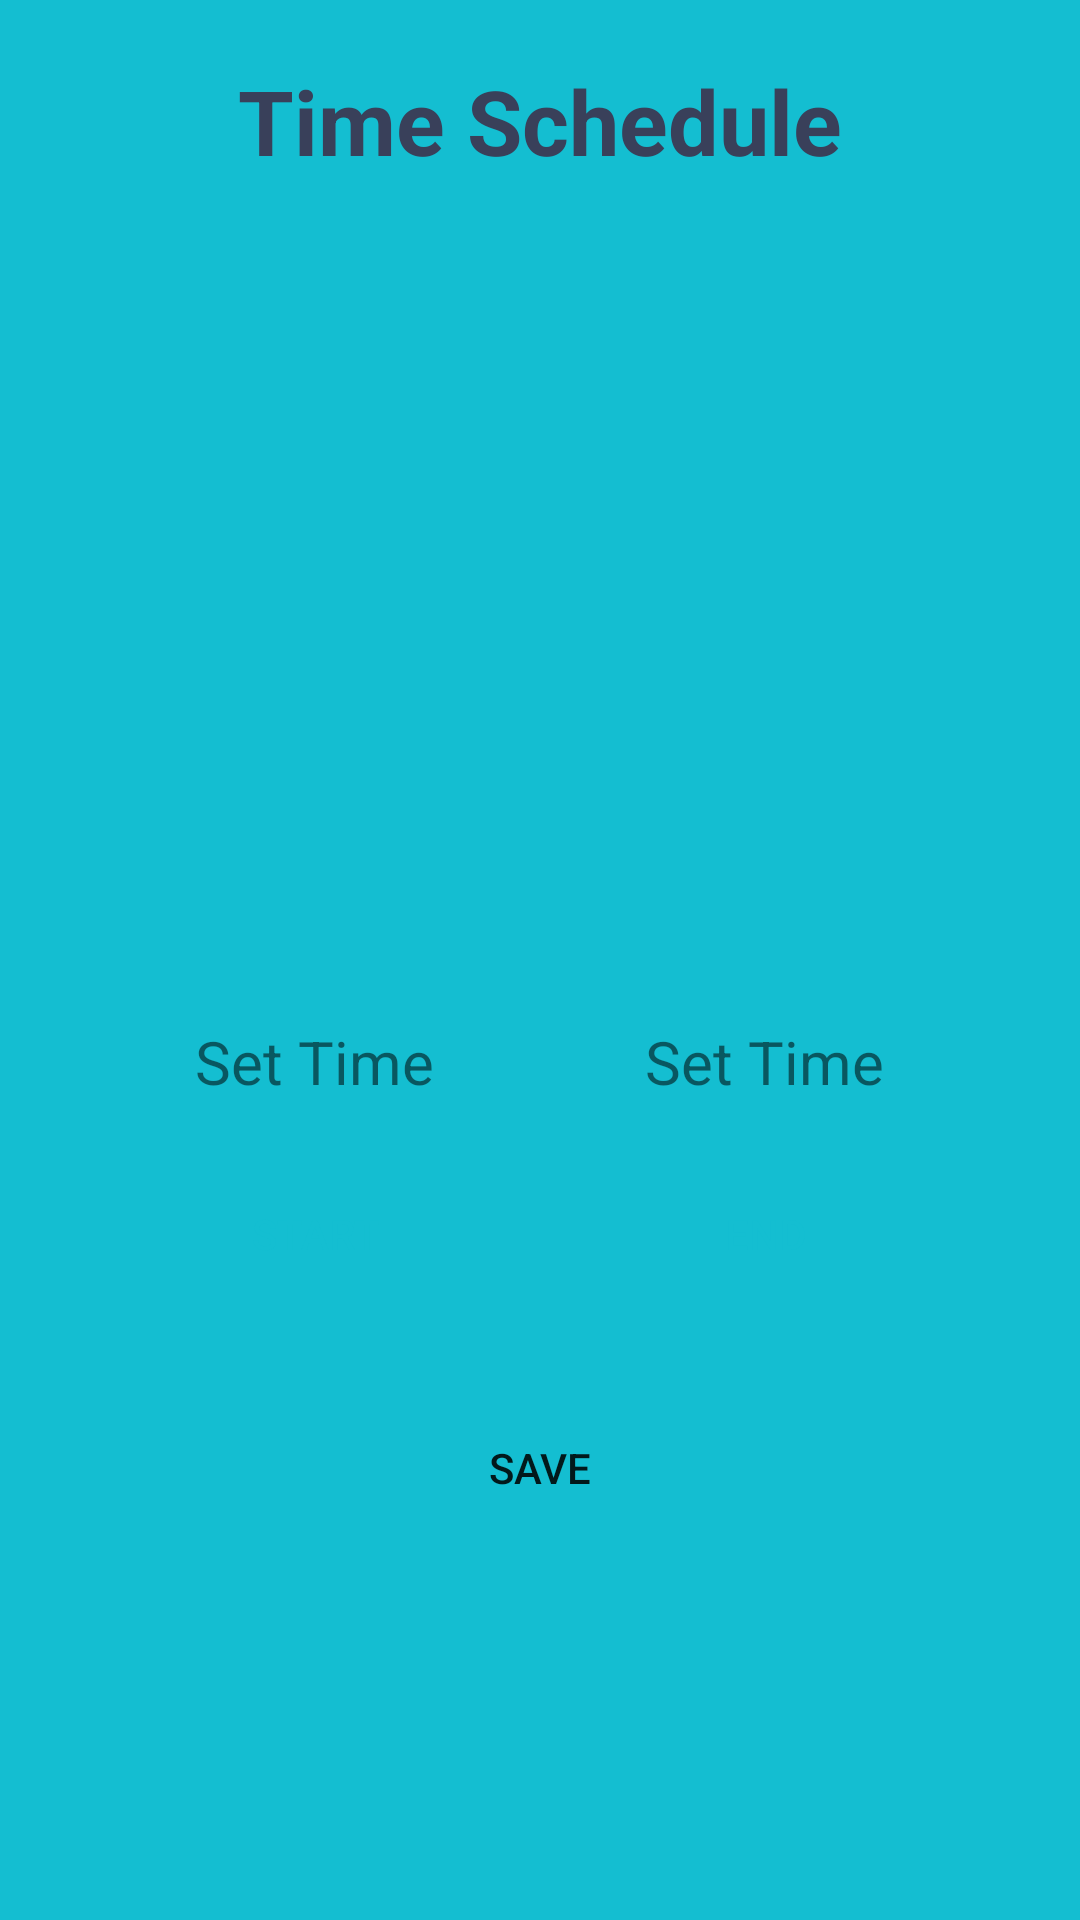

Here is an Android app screen rendered from its layout file. Give the layout XML and the strings, colors and styles it references.
<!-- AndroidManifest.xml: application theme AppTheme -->
<!-- res/layout/fragment_time_schedule.xml -->
<?xml version="1.0" encoding="utf-8"?>
<LinearLayout xmlns:android="http://schemas.android.com/apk/res/android"
    xmlns:tools="http://schemas.android.com/tools"
    android:layout_width="match_parent"
    android:layout_height="match_parent"
    tools:context=".TimeSchedule"
    android:background="#14BED1"
    android:orientation="vertical"
    android:paddingBottom="20dp">

    <ScrollView
        android:layout_width="match_parent"
        android:layout_height="match_parent">
        <LinearLayout
            android:layout_width="match_parent"
            android:layout_height="match_parent"
            android:orientation="vertical">
            <TextView
            android:id="@+id/lblTime"
            android:layout_width="wrap_content"
            android:layout_height="wrap_content"
            android:text="Time Schedule"
            android:textSize="30sp"
            android:textStyle="bold"
            android:layout_margin="20dp"
            android:layout_gravity="center"
            android:textColor="#39405A"/>

            <androidx.recyclerview.widget.RecyclerView
                android:id="@+id/recycler_time"
                android:layout_width="match_parent"
                android:layout_height="250dp">
            </androidx.recyclerview.widget.RecyclerView>

            <LinearLayout
                android:layout_width="match_parent"
                android:layout_height="wrap_content"
                android:orientation="horizontal"
                android:layout_marginVertical="10dp"

                android:paddingHorizontal="30dp"
                android:weightSum="2">

                <LinearLayout
                    android:layout_width="match_parent"
                    android:layout_height="wrap_content"
                    android:orientation="vertical"
                    android:layout_weight="1"
                    android:weightSum="2">
                    <TextView
                        android:id="@+id/time_start"
                        android:layout_width="wrap_content"
                        android:layout_height="wrap_content"
                        android:layout_weight="1"
                        android:textSize="20sp"
                        android:layout_gravity="center"
                        android:text="Set Time"/>
                    <Button
                        android:id="@+id/btn_Start_Time"
                        android:layout_width="match_parent"
                        android:layout_height="wrap_content"
                        android:layout_margin="20dp"
                        android:background="@drawable/button_model"
                        android:drawableRight="@drawable/ic_access_time_black_24dp"
                        android:textColor="#14BED1"
                        android:layout_gravity="center"
                        android:paddingHorizontal="10dp"
                        android:layout_weight="1"
                        android:text="Start" />

                </LinearLayout>
                <LinearLayout
                    android:layout_width="match_parent"
                    android:layout_height="wrap_content"
                    android:orientation="vertical"
                    android:layout_weight="1"
                    android:weightSum="2">
                    <TextView
                        android:id="@+id/time_end"
                        android:layout_width="wrap_content"
                        android:layout_height="wrap_content"
                        android:textSize="20sp"
                        android:layout_gravity="center"
                        android:text="Set Time"/>
                    <Button
                        android:id="@+id/btn_End_Time"
                        android:layout_width="match_parent"
                        android:layout_height="wrap_content"
                        android:background="@drawable/button_model"
                        android:layout_margin="20dp"
                        android:drawableRight="@drawable/ic_access_time_black_24dp"
                        android:textColor="#14BED1"
                        android:layout_gravity="center"
                        android:paddingHorizontal="10dp"
                        android:enabled="false"
                        android:layout_weight="1"
                        android:text="End"/>
                </LinearLayout>



            </LinearLayout>
            <Button
                android:id="@+id/btn_save_time"
                android:layout_width="match_parent"
                android:layout_height="wrap_content"
                android:background="@drawable/button_model"
                android:layout_marginHorizontal="80dp"
                android:textColor="@color/MainColor"
                android:layout_gravity="center"
                android:paddingHorizontal="10dp"
                android:text="Save"/>
        </LinearLayout>

    </ScrollView>

</LinearLayout>
<!-- resources referenced by this layout -->
<resources>
  <style name="AppTheme" parent="Theme.AppCompat.Light.NoActionBar">
          
          <item name="colorPrimary">@color/colorPrimary</item>
          <item name="colorPrimaryDark">@color/colorPrimaryDark</item>
          <item name="colorAccent">@color/colorAccent</item>
      </style>
  <!-- not gathered from this repository: default colours our renderer supplied (Android Studio template values) -->
  <color name="colorPrimary">#FF6200EE</color>
  <color name="colorPrimaryDark">#FF3700B3</color>
  <color name="colorAccent">#FF03DAC5</color>
</resources>
